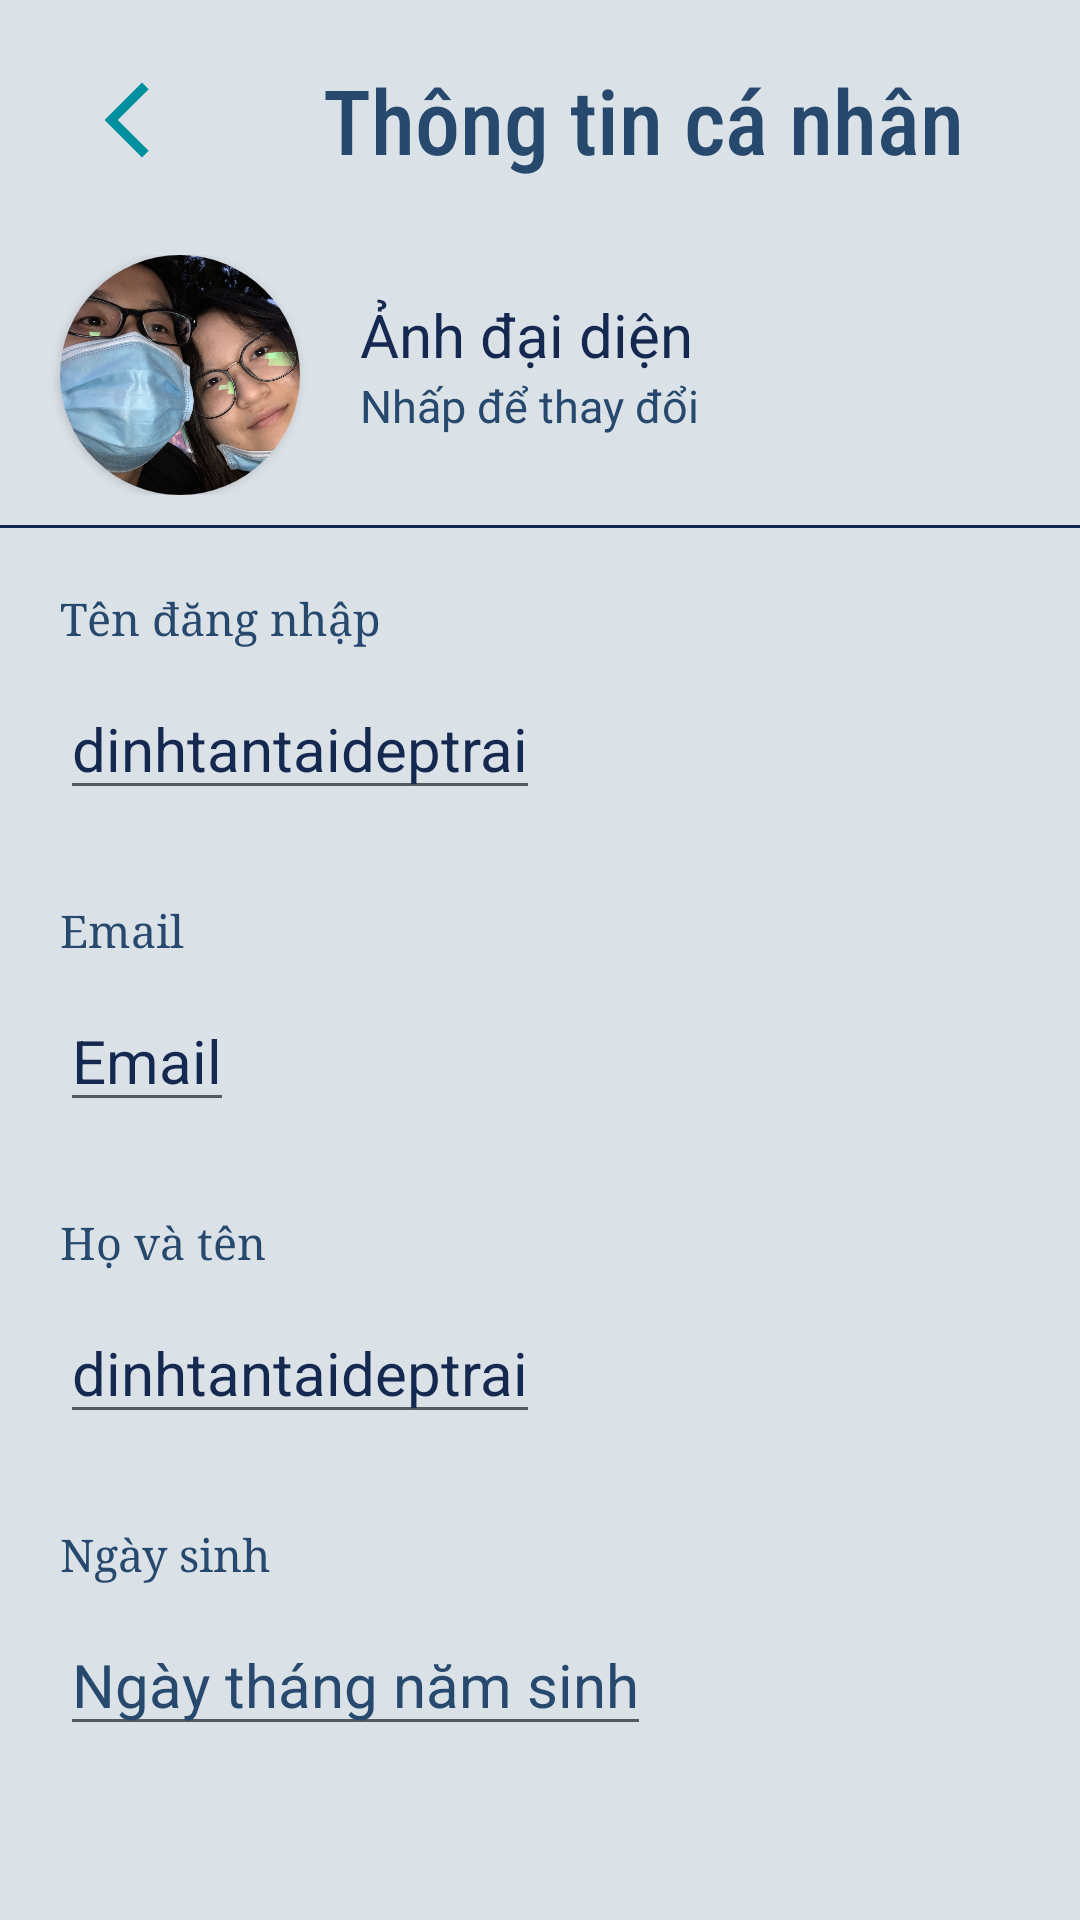

Write the Android layout XML for this screen, with the resource values it uses.
<!-- AndroidManifest.xml: application theme Theme.FinalApp -->
<!-- res/layout/activity_user_information.xml -->
<?xml version="1.0" encoding="utf-8"?>
<LinearLayout xmlns:android="http://schemas.android.com/apk/res/android"
    xmlns:app="http://schemas.android.com/apk/res-auto"
    xmlns:tools="http://schemas.android.com/tools"
    android:layout_width="match_parent"
    android:layout_height="match_parent"
    tools:context=".UserInformationActivity"
    android:orientation="vertical"
    android:background="@color/main_lightest">

    <LinearLayout
        android:layout_width="match_parent"
        android:layout_height="70dp"
        android:layout_marginEnd="5dp"
        android:layout_marginStart="5dp"
        android:layout_marginTop="5dp"
        android:orientation="horizontal"
        app:layout_behavior="@string/hide_bottom_view_on_scroll_behavior"
        android:weightSum="10"
        android:padding="3dp"
        android:layout_marginBottom="10dp">

        <ImageButton
            android:id="@+id/btn_back"
            android:layout_width="0dp"
            android:layout_height="30dp"
            android:layout_gravity="center"
            android:scaleType="fitCenter"
            android:layout_weight="2"
            android:background="#DAE1E7"
            android:src="@drawable/back"/>

        <TextView
            android:fontFamily="sans-serif-condensed-medium"
            android:textColor="@color/main_dark"
            android:layout_gravity="center"
            android:gravity="center"
            android:textSize="30sp"
            android:text="Thông tin cá nhân"
            android:layout_width="0dp"
            android:layout_weight="8"
            android:layout_height="wrap_content"/>


    </LinearLayout>

    <LinearLayout
        android:id="@+id/avatar"
        android:layout_width="match_parent"
        android:layout_height="wrap_content"
        android:orientation="horizontal">

        <androidx.cardview.widget.CardView
            android:layout_width="80dp"
            android:layout_height="80dp"
            android:layout_gravity="center"
            app:cardCornerRadius="40dp"
            android:layout_marginStart="20dp">

            <ImageView
                android:id="@+id/img_avatar"
                android:layout_height="match_parent"
                android:layout_width="match_parent"
                android:src="@drawable/userpic"
                android:layout_gravity="center"
                android:scaleType="centerCrop"
                android:adjustViewBounds="true"/>

        </androidx.cardview.widget.CardView>

        <LinearLayout
            android:layout_width="250dp"
            android:layout_marginStart="20dp"
            android:layout_height="match_parent"
            android:orientation="vertical">

            <TextView
                android:layout_width="match_parent"
                android:layout_height="40dp"
                android:text="Ảnh đại diện"
                android:textSize="20sp"
                android:layout_gravity="bottom"
                android:gravity="bottom"
                android:textColor="@color/main_darkest"/>

            <TextView
                android:layout_width="match_parent"
                android:layout_height="40dp"
                android:text="Nhấp để thay đổi"
                android:textSize="15sp"
                android:textColor="@color/main_dark"
                android:layout_gravity="top"
                android:gravity="top"/>

        </LinearLayout>

    </LinearLayout>

    <View
        android:layout_width="match_parent"
        android:layout_height="1dp"
        android:background="@color/main_darkest"
        android:layout_marginTop="10dp"
        android:layout_marginBottom="10dp"/>

    <TextView
        android:layout_width="wrap_content"
        android:layout_height="wrap_content"
        android:layout_marginStart="20dp"
        android:layout_marginBottom="10dp"
        android:layout_marginTop="10dp"
        android:text="Tên đăng nhập"
        android:textSize="15sp"
        android:textColor="@color/main_dark"
        android:fontFamily="serif"/>

    <EditText
        android:id="@+id/edt_tdn"
        android:layout_width="wrap_content"
        android:layout_height="wrap_content"
        android:textSize="20sp"
        android:layout_marginStart="20dp"
        android:layout_marginBottom="20dp"
        android:text="dinhtantaideptrai"
        android:textColor="@color/main_darkest" />

    <TextView
        android:layout_width="wrap_content"
        android:layout_height="wrap_content"
        android:layout_marginStart="20dp"
        android:layout_marginBottom="10dp"
        android:layout_marginTop="10dp"
        android:text="Email"
        android:textSize="15sp"
        android:textColor="@color/main_dark"
        android:fontFamily="serif"/>

    <EditText
        android:id="@+id/edt_mail"
        android:layout_width="wrap_content"
        android:layout_height="wrap_content"
        android:textSize="20sp"
        android:layout_marginStart="20dp"
        android:layout_marginBottom="20dp"
        android:text="Email"
        android:textColor="@color/main_darkest" />

    <TextView
        android:layout_width="wrap_content"
        android:layout_height="wrap_content"
        android:layout_marginStart="20dp"
        android:layout_marginBottom="10dp"
        android:layout_marginTop="10dp"
        android:text="Họ và tên"
        android:textSize="15sp"
        android:textColor="@color/main_dark"
        android:fontFamily="serif"/>

    <EditText
        android:id="@+id/edt_name"
        android:layout_width="wrap_content"
        android:layout_height="wrap_content"
        android:textSize="20sp"
        android:layout_marginStart="20dp"
        android:layout_marginBottom="20dp"
        android:text="dinhtantaideptrai"
        android:textColor="@color/main_darkest" />

    <TextView
        android:layout_width="wrap_content"
        android:layout_height="wrap_content"
        android:layout_marginStart="20dp"
        android:layout_marginBottom="10dp"
        android:layout_marginTop="10dp"
        android:text="Ngày sinh"
        android:textSize="15sp"
        android:textColor="@color/main_dark"
        android:fontFamily="serif"/>

    <EditText
        android:id="@+id/edt_birth"
        android:layout_width="wrap_content"
        android:layout_height="wrap_content"
        android:textSize="20sp"
        android:layout_marginStart="20dp"
        android:layout_marginBottom="20dp"
        android:hint="Ngày tháng năm sinh"
        android:textColor="@color/main_darkest"
        android:textColorHint="@color/main_dark"
        android:focusable="false"
        android:clickable="false"
        android:longClickable="false"/>

</LinearLayout>
<!-- resources referenced by this layout -->
<resources>
  <color name="main_dark">#27496D</color>
  <color name="main_darkest">#142850</color>
  <color name="main_lightest">#DAE1E7</color>
  <!-- drawable back (drawable) -->
  <vector android:height="24dp" android:tint="#00909E"
      android:viewportHeight="24" android:viewportWidth="24"
      android:width="24dp" xmlns:android="http://schemas.android.com/apk/res/android">
      <path android:fillColor="@android:color/white" android:pathData="M17.77,3.77l-1.77,-1.77l-10,10l10,10l1.77,-1.77l-8.23,-8.23z"/>
  </vector>
  <!-- drawable userpic: jpg bitmap (drawable, 272912 bytes) -->
  <style name="Theme.FinalApp" parent="Theme.MaterialComponents.DayNight.NoActionBar">
          
          <item name="colorPrimary">@color/purple_500</item>
          <item name="colorPrimaryVariant">@color/purple_700</item>
          <item name="colorOnPrimary">@color/white</item>
          
          <item name="colorSecondary">@color/teal_200</item>
          <item name="colorSecondaryVariant">@color/teal_700</item>
          <item name="colorOnSecondary">@color/black</item>
          
          <item name="android:statusBarColor" tools:targetApi="l">?attr/colorPrimaryVariant</item>
          
      </style>
  <color name="purple_500">#FF6200EE</color>
  <color name="purple_700">#FF3700B3</color>
  <color name="white">#FFFFFFFF</color>
  <color name="teal_200">#FF03DAC5</color>
  <color name="teal_700">#FF018786</color>
  <color name="black">#FF000000</color>
</resources>
